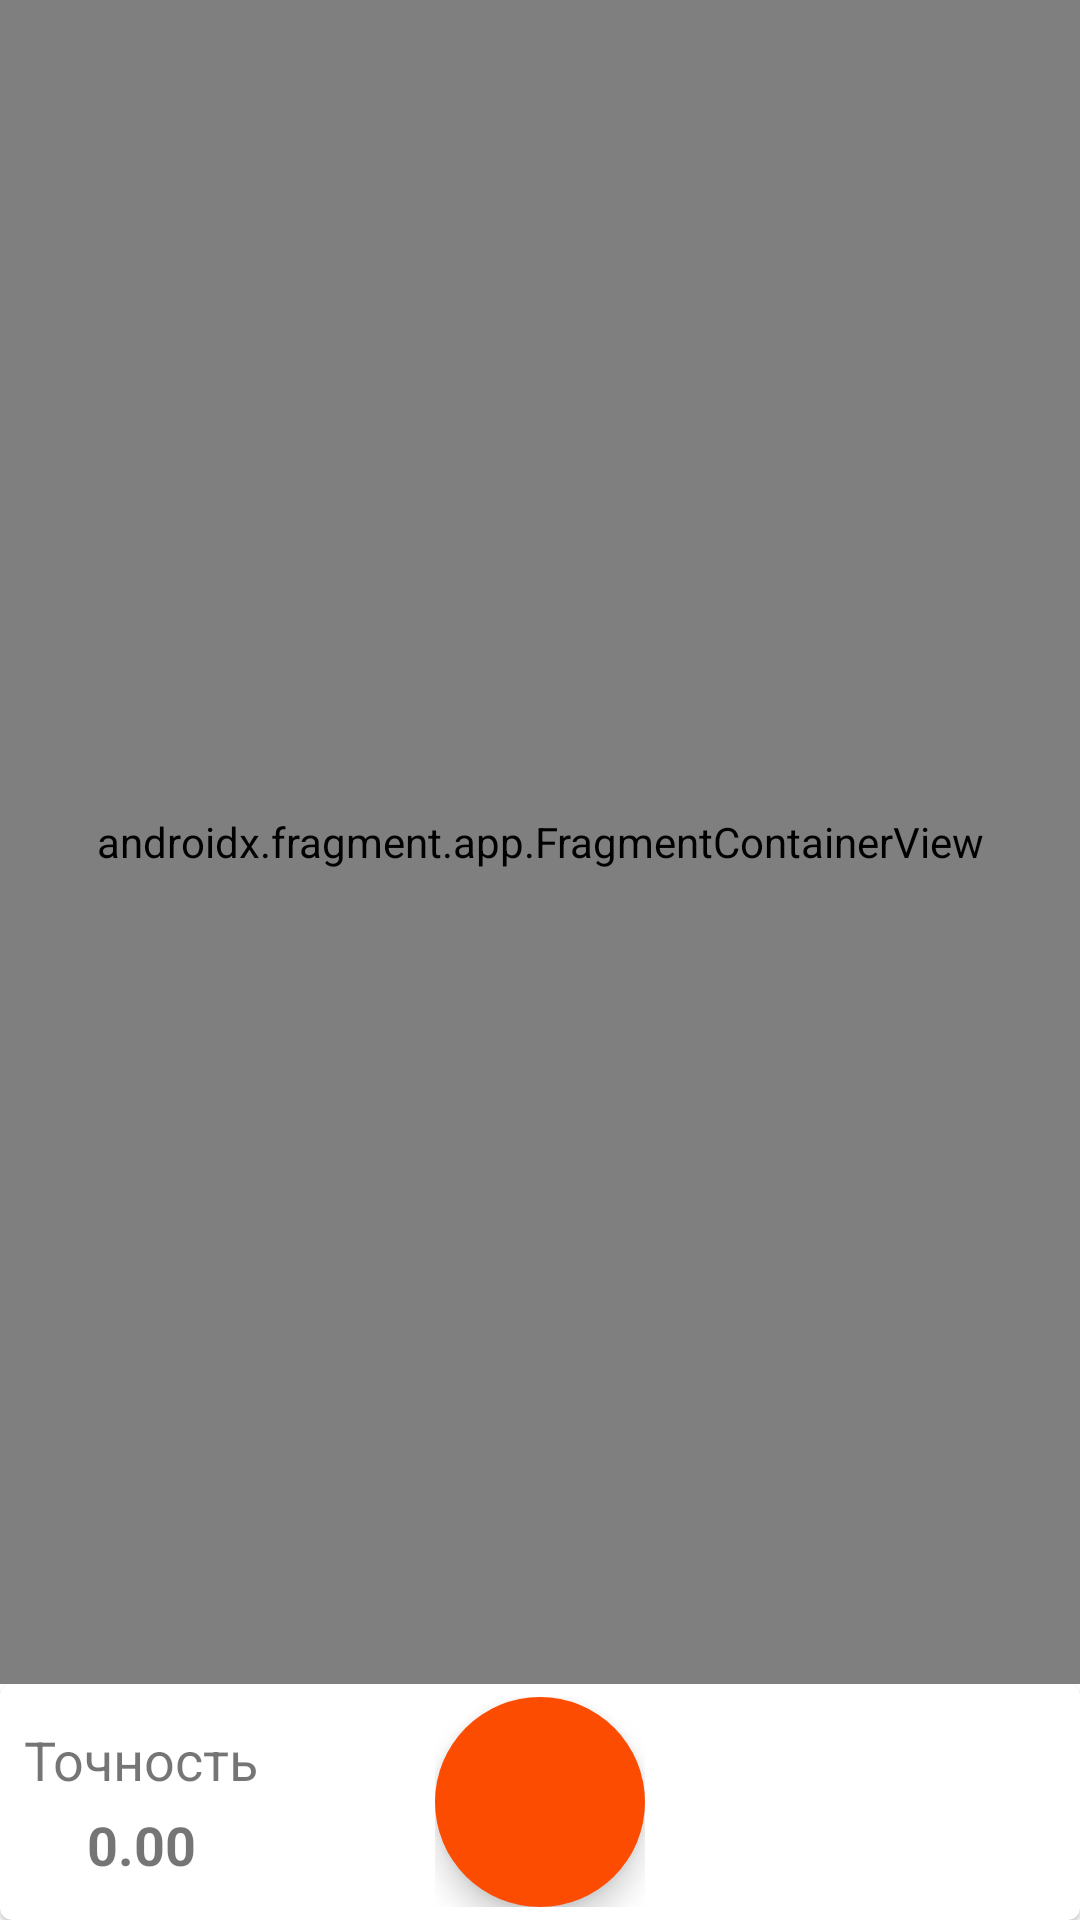

This screen was rendered from an Android layout file. Write that file and the resources it references.
<!-- AndroidManifest.xml: application theme Theme.SportTracker -->
<!-- res/layout/fragment_session_recording.xml -->
<?xml version="1.0" encoding="utf-8"?>
<LinearLayout xmlns:android="http://schemas.android.com/apk/res/android"
    xmlns:app="http://schemas.android.com/apk/res-auto"
    xmlns:tools="http://schemas.android.com/tools"
    android:layout_width="match_parent"
    android:layout_height="match_parent"
    android:orientation="vertical"
    tools:context=".presentation.tracker.SessionRecordingFragment">

    <androidx.fragment.app.FragmentContainerView
        android:id="@+id/fcvSessionRecording"
        android:name="androidx.navigation.fragment.NavHostFragment"
        android:layout_width="match_parent"
        android:layout_height="0dp"
        android:layout_weight="10"
        app:defaultNavHost="true"
        app:navGraph="@navigation/session_recording_nav" />

    <com.google.android.material.card.MaterialCardView
        android:id="@+id/trackerScoreBoard"
        android:layout_width="match_parent"
        android:layout_height="0dp"
        android:layout_weight="1.4"
        android:background="@color/tracker_scoreboard_color"
        app:layout_constraintBottom_toBottomOf="parent">

        <LinearLayout
            android:id="@+id/llAccuracy"
            android:layout_width="wrap_content"
            android:layout_height="wrap_content"
            android:orientation="vertical"
            android:layout_gravity="start|center_vertical"
            android:layout_marginStart="8dp">
            <TextView
                android:id="@+id/accuracyText"
                android:layout_width="wrap_content"
                android:layout_height="wrap_content"
                android:text="Точность"
                android:textSize="18dp"
                android:layout_marginBottom="4dp"/>
            <TextView
                android:id="@+id/accuracyValue"
                android:layout_width="wrap_content"
                android:layout_height="wrap_content"
                android:layout_gravity="center"
                android:text="0.00"
                android:textSize="18sp"
                android:textStyle="bold"/>
        </LinearLayout>

        <androidx.coordinatorlayout.widget.CoordinatorLayout
            android:layout_width="wrap_content"
            android:layout_height="wrap_content"
            android:layout_gravity="center_horizontal|center_vertical">

            <com.google.android.material.floatingactionbutton.FloatingActionButton
                android:id="@+id/fabStart"
                android:layout_width="wrap_content"
                android:layout_height="wrap_content"
                android:backgroundTint="@color/app_theme_color"
                android:clickable="false"
                app:borderWidth="0dp"
                android:src="@drawable/ic_start_tracking"
                app:tint="@null"
                app:fabCustomSize="70dp"
                app:maxImageSize="36dp" />

        </androidx.coordinatorlayout.widget.CoordinatorLayout>



        <com.google.android.material.floatingactionbutton.FloatingActionButton
            android:id="@+id/fabStopPause"
            android:layout_width="wrap_content"
            android:layout_height="wrap_content"
            android:layout_gravity="center_horizontal|center_vertical"
            android:backgroundTint="@color/app_theme_color"
            android:scaleType="centerInside"
            android:src="@drawable/ic_stop"
            android:visibility="gone"
            app:borderWidth="0dp"
            app:fabCustomSize="70dp"
            app:maxImageSize="36dp"
            app:tint="@color/white" />


        <com.google.android.material.floatingactionbutton.FloatingActionButton
            android:id="@+id/fabToSessionStatistics"
            android:layout_width="wrap_content"
            android:layout_height="wrap_content"
            android:layout_gravity="center_vertical|end"
            android:layout_marginEnd="8dp"
            android:background="@drawable/fab_border"
            android:backgroundTint="@color/app_theme_color"
            android:elevation="2dp"
            android:src="@drawable/ic_location_marker"
            android:visibility="gone"
            app:borderWidth="0dp"
            app:fabSize="mini"
            app:tint="@null" />

        <FrameLayout
            android:id="@+id/fabStop"
            android:layout_width="wrap_content"
            android:layout_height="wrap_content"
            android:layout_alignParentEnd="true"
            android:layout_alignParentBottom="true"
            android:layout_gravity="bottom|end"
            android:layout_margin="16dp"
            android:visibility="gone">

            <com.google.android.material.floatingactionbutton.FloatingActionButton
                android:id="@+id/fabStopTracking"
                android:layout_width="wrap_content"
                android:layout_height="wrap_content"
                android:backgroundTint="@color/button_stop_color"
                android:src="@android:color/transparent" />

            <com.google.android.material.textview.MaterialTextView
                android:id="@+id/textViewFabStopText"
                android:layout_width="wrap_content"
                android:layout_height="wrap_content"
                android:layout_gravity="center"
                android:background="@drawable/text_view_corner_radius"
                android:elevation="16dp"
                android:text="Стоп"
                android:textAppearance="?android:attr/textAppearanceMedium"
                android:textColor="@android:color/white"
                android:textSize="17sp" />
        </FrameLayout>

        <LinearLayout
            android:id="@+id/llFabs"
            android:layout_width="wrap_content"
            android:layout_height="wrap_content"
            android:layout_gravity="center"
            android:orientation="horizontal"
            android:visibility="gone">

            <androidx.coordinatorlayout.widget.CoordinatorLayout
                android:layout_width="wrap_content"
                android:layout_height="wrap_content"
                android:layout_marginEnd="10dp"
                android:layout_weight="1">

                <com.google.android.material.floatingactionbutton.FloatingActionButton
                    android:id="@+id/fabResumeTracking"
                    android:layout_width="wrap_content"
                    android:layout_height="wrap_content"
                    android:layout_gravity="center_horizontal|center_vertical"
                    android:backgroundTint="@color/white"
                    android:scaleType="centerInside"
                    android:visibility="visible"
                    app:backgroundTint="@color/app_theme_color"
                    app:borderWidth="1dp"
                    app:fabCustomSize="70dp"
                    app:maxImageSize="36dp" />

                <TextView
                    android:id="@+id/fabResumeTrackingText"
                    android:layout_width="wrap_content"
                    android:layout_height="wrap_content"
                    android:elevation="6dp"
                    android:text="ВОЗОБНОВ."
                    android:textColor="@color/app_theme_color"
                    android:textSize="11sp"
                    app:layout_anchor="@id/fabResumeTracking"
                    app:layout_anchorGravity="center" />

            </androidx.coordinatorlayout.widget.CoordinatorLayout>


            <androidx.coordinatorlayout.widget.CoordinatorLayout
                android:layout_width="wrap_content"
                android:layout_height="wrap_content"
                android:layout_marginEnd="10dp"
                android:layout_weight="1">

                <com.google.android.material.floatingactionbutton.FloatingActionButton
                    android:id="@+id/fabFinishTracking"
                    android:layout_width="wrap_content"
                    android:layout_height="wrap_content"
                    android:layout_gravity="center_horizontal|center_vertical"
                    android:backgroundTint="@color/app_theme_color"
                    android:scaleType="centerInside"
                    android:visibility="visible"
                    app:borderWidth="0dp"
                    app:fabCustomSize="70dp"
                    app:maxImageSize="36dp" />

                <TextView
                    android:id="@+id/fabFinishTrackingText"
                    android:layout_width="wrap_content"
                    android:layout_height="wrap_content"
                    android:elevation="6dp"
                    android:text="ФИНИШ"
                    android:textColor="@color/white"
                    android:textSize="11sp"
                    app:layout_anchor="@id/fabFinishTracking"
                    app:layout_anchorGravity="center" />

                <androidx.constraintlayout.widget.ConstraintLayout
                    android:layout_width="match_parent"
                    android:layout_height="match_parent"
                    app:layout_anchor="@+id/fabFinishTracking"
                    app:layout_anchorGravity="start|center">

                    <com.google.android.material.floatingactionbutton.FloatingActionButton
                        android:id="@+id/fabToTrackerStatistics"
                        android:layout_width="wrap_content"
                        android:layout_height="wrap_content"
                        android:layout_margin="16dp"
                        android:backgroundTint="@color/app_theme_color"
                        android:src="@drawable/ic_statistics"
                        android:visibility="gone"
                        app:layout_constraintBottom_toBottomOf="parent"
                        app:layout_constraintEnd_toEndOf="parent"
                        app:layout_constraintHorizontal_bias="0.5"
                        app:layout_constraintStart_toStartOf="parent" />
                </androidx.constraintlayout.widget.ConstraintLayout>

            </androidx.coordinatorlayout.widget.CoordinatorLayout>

        </LinearLayout>

        <com.google.android.material.floatingactionbutton.FloatingActionButton
            android:id="@+id/fabToSessionMap"
            android:layout_width="wrap_content"
            android:layout_height="wrap_content"
            android:layout_gravity="center_vertical|end"
            android:layout_marginEnd="8dp"
            android:background="@drawable/fab_border"
            android:backgroundTint="@color/white"
            android:elevation="2dp"
            android:src="@drawable/ic_location_marker2"
            android:visibility="gone"
            app:borderWidth="0dp"
            app:fabSize="mini"
            app:tint="@null" />

    </com.google.android.material.card.MaterialCardView>

</LinearLayout>
<!-- resources referenced by this layout -->
<resources>
  <color name="app_theme_color">#FC4C02</color>
  <color name="button_stop_color">#FF5252</color>
  <color name="tracker_scoreboard_color">#FFFFFFFF</color>
  <color name="white">#FFFFFFFF</color>
  <!-- drawable fab_border (drawable) -->
  <?xml version="1.0" encoding="utf-8"?>
  <shape xmlns:android="http://schemas.android.com/apk/res/android"
      android:shape="ring"
      android:thicknessRatio="2"
      android:useLevel="false"
      android:innerRadius="0dp">
      <solid android:color="@android:color/transparent" />
      <stroke
          android:width="3dp"
          android:color="@color/app_theme_color"/>
  
  </shape>
  <!-- drawable ic_location_marker (drawable) -->
  <vector xmlns:android="http://schemas.android.com/apk/res/android"
      android:width="24dp"
      android:height="24dp"
      android:tint="@null"
      android:viewportWidth="24"
      android:viewportHeight="24">
      <path
          android:fillColor="@color/white"
          android:pathData="M12,2C8.13,2 5,5.13 5,9c0,5.25 7,13 7,13s7,-7.75 7,-13c0,-3.87 -3.13,-7 -7,-7zM12,11.5c-1.38,0 -2.5,-1.12 -2.5,-2.5s1.12,-2.5 2.5,-2.5 2.5,1.12 2.5,2.5 -1.12,2.5 -2.5,2.5z" />
  </vector>
  <!-- drawable ic_location_marker2 (drawable-xhdpi) -->
  <vector xmlns:android="http://schemas.android.com/apk/res/android"
      xmlns:app="http://schemas.android.com/apk/res-auto"
      android:width="24dp"
      android:height="24dp"
      android:viewportWidth="24"
      android:viewportHeight="24"
      android:tint="@color/app_theme_color">
      <path
          android:strokeColor="@color/app_theme_color"
          android:strokeWidth="1"
          android:pathData="M12,2C8.13,2 5,5.13 5,9c0,5.25 7,13 7,13s7,-7.75 7,-13c0,-3.87 -3.13,-7 -7,-7zM12,11.5c-1.38,0 -2.5,-1.12 -2.5,-2.5s1.12,-2.5 2.5,-2.5 2.5,1.12 2.5,2.5 -1.12,2.5 -2.5,2.5z" />
  </vector>
  <!-- drawable ic_stop (drawable) -->
  <vector xmlns:android="http://schemas.android.com/apk/res/android"
      android:width="60dp"
      android:height="60dp"
      android:tint="@null"
      android:viewportWidth="24"
      android:viewportHeight="24">
      <path
          android:fillColor="@android:color/white"
          android:pathData="M6,6h12v12H6z" />
  </vector>
  <!-- drawable text_view_corner_radius (drawable) -->
  <?xml version="1.0" encoding="utf-8"?>
  <shape xmlns:android="http://schemas.android.com/apk/res/android"
      android:shape="rectangle">
  
      <corners android:radius="200dp" />
  
      
      <stroke android:width="2dp" android:color="@android:color/transparent" />
  
      
      <solid android:color="@android:color/transparent" />
  
  </shape>
  <style name="Theme.SportTracker" parent="Theme.MaterialComponents.DayNight.DarkActionBar">
          
          <item name="colorPrimary">@color/purple_500</item>
          <item name="colorPrimaryVariant">@color/purple_700</item>
          <item name="colorOnPrimary">@color/white</item>
          
          <item name="colorSecondary">@color/teal_200</item>
          <item name="colorSecondaryVariant">@color/teal_700</item>
          <item name="colorOnSecondary">@color/black</item>
          
          <item name="android:statusBarColor" tools:targetApi="l">?attr/colorPrimaryVariant</item>
          
      </style>
  <color name="purple_500">#FF6200EE</color>
  <color name="purple_700">#FF3700B3</color>
  <color name="teal_200">#FF03DAC5</color>
  <color name="teal_700">#FF018786</color>
  <color name="black">#FF000000</color>
</resources>
